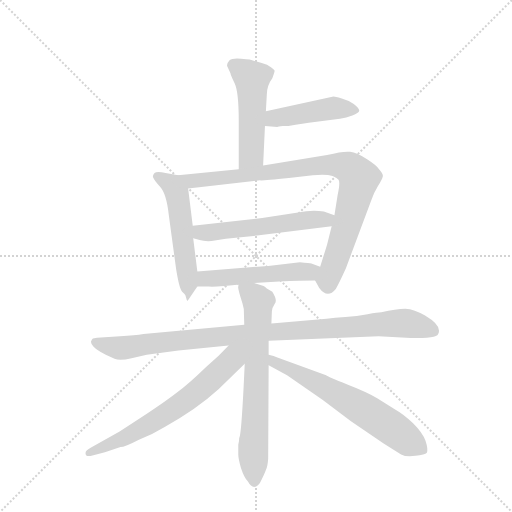
t = 0.00 s
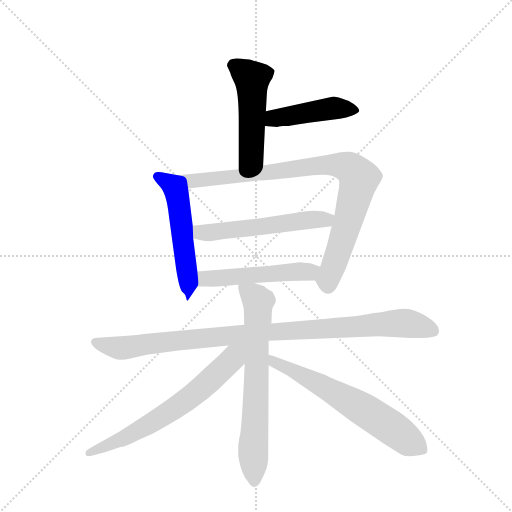
t = 1.61 s
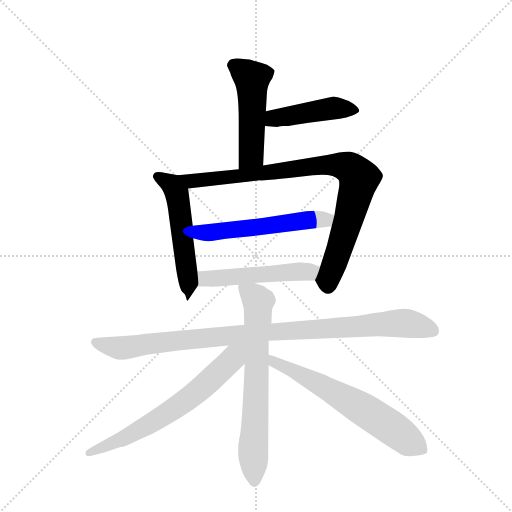
t = 3.22 s
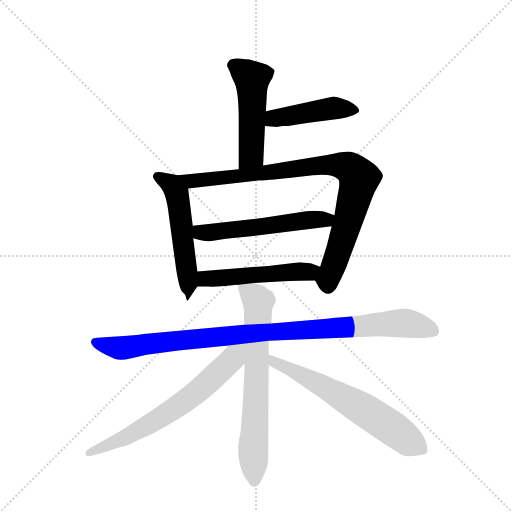
t = 4.83 s
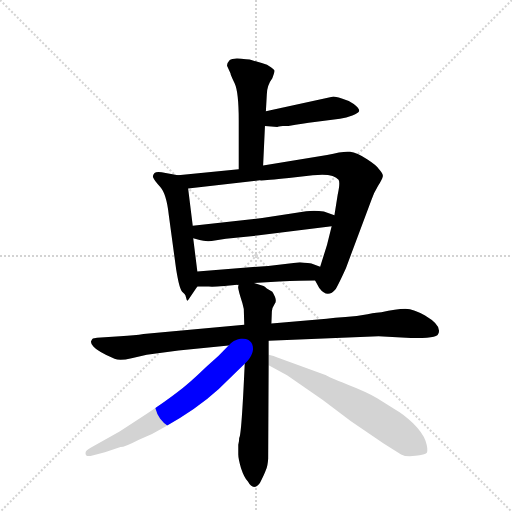
t = 6.44 s
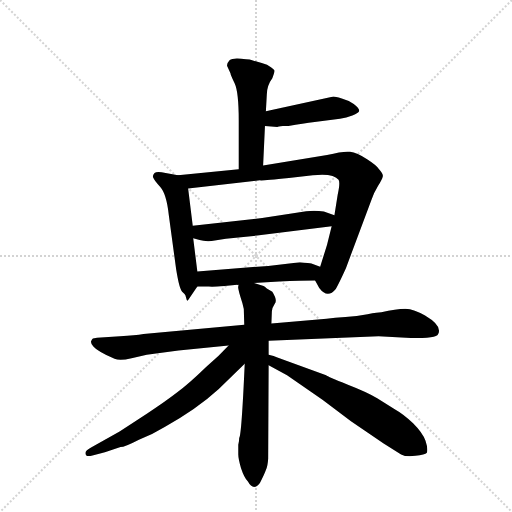
t = 8.05 s

The animated SVG that drew these frames (rendered in a browser with its animation timeline set to each time). Animation: 10 CSS @keyframes rules; one cycle of 8.05 s.

<svg version="1.1" viewBox="0 0 1024 1024" xmlns="http://www.w3.org/2000/svg">
  <g stroke="lightgray" stroke-dasharray="1,1" stroke-width="1" transform="scale(4, 4)">
    <line x1="0" y1="0" x2="256" y2="256"></line>
    <line x1="256" y1="0" x2="0" y2="256"></line>
    <line x1="128" y1="0" x2="128" y2="256"></line>
    <line x1="0" y1="128" x2="256" y2="128"></line>
  </g>
  <g transform="scale(0.92, -0.92) translate(60, -900)">
    <style type="text/css">
      
        @keyframes keyframes0 {
          from {
            stroke: blue;
            stroke-dashoffset: 501;
            stroke-width: 128;
          }
          62% {
            animation-timing-function: step-end;
            stroke: blue;
            stroke-dashoffset: 0;
            stroke-width: 128;
          }
          to {
            stroke: black;
            stroke-width: 1024;
          }
        }
        #make-me-a-hanzi-animation-0 {
          animation: keyframes0 0.65771484375s both;
          animation-delay: 0s;
          animation-timing-function: linear;
        }
      
        @keyframes keyframes1 {
          from {
            stroke: blue;
            stroke-dashoffset: 454;
            stroke-width: 128;
          }
          60% {
            animation-timing-function: step-end;
            stroke: blue;
            stroke-dashoffset: 0;
            stroke-width: 128;
          }
          to {
            stroke: black;
            stroke-width: 1024;
          }
        }
        #make-me-a-hanzi-animation-1 {
          animation: keyframes1 0.6194661458333334s both;
          animation-delay: 0.65771484375s;
          animation-timing-function: linear;
        }
      
        @keyframes keyframes2 {
          from {
            stroke: blue;
            stroke-dashoffset: 544;
            stroke-width: 128;
          }
          64% {
            animation-timing-function: step-end;
            stroke: blue;
            stroke-dashoffset: 0;
            stroke-width: 128;
          }
          to {
            stroke: black;
            stroke-width: 1024;
          }
        }
        #make-me-a-hanzi-animation-2 {
          animation: keyframes2 0.6927083333333334s both;
          animation-delay: 1.2771809895833335s;
          animation-timing-function: linear;
        }
      
        @keyframes keyframes3 {
          from {
            stroke: blue;
            stroke-dashoffset: 900;
            stroke-width: 128;
          }
          75% {
            animation-timing-function: step-end;
            stroke: blue;
            stroke-dashoffset: 0;
            stroke-width: 128;
          }
          to {
            stroke: black;
            stroke-width: 1024;
          }
        }
        #make-me-a-hanzi-animation-3 {
          animation: keyframes3 0.982421875s both;
          animation-delay: 1.969889322916667s;
          animation-timing-function: linear;
        }
      
        @keyframes keyframes4 {
          from {
            stroke: blue;
            stroke-dashoffset: 554;
            stroke-width: 128;
          }
          64% {
            animation-timing-function: step-end;
            stroke: blue;
            stroke-dashoffset: 0;
            stroke-width: 128;
          }
          to {
            stroke: black;
            stroke-width: 1024;
          }
        }
        #make-me-a-hanzi-animation-4 {
          animation: keyframes4 0.7008463541666666s both;
          animation-delay: 2.952311197916667s;
          animation-timing-function: linear;
        }
      
        @keyframes keyframes5 {
          from {
            stroke: blue;
            stroke-dashoffset: 513;
            stroke-width: 128;
          }
          63% {
            animation-timing-function: step-end;
            stroke: blue;
            stroke-dashoffset: 0;
            stroke-width: 128;
          }
          to {
            stroke: black;
            stroke-width: 1024;
          }
        }
        #make-me-a-hanzi-animation-5 {
          animation: keyframes5 0.66748046875s both;
          animation-delay: 3.6531575520833335s;
          animation-timing-function: linear;
        }
      
        @keyframes keyframes6 {
          from {
            stroke: blue;
            stroke-dashoffset: 998;
            stroke-width: 128;
          }
          76% {
            animation-timing-function: step-end;
            stroke: blue;
            stroke-dashoffset: 0;
            stroke-width: 128;
          }
          to {
            stroke: black;
            stroke-width: 1024;
          }
        }
        #make-me-a-hanzi-animation-6 {
          animation: keyframes6 1.0621744791666667s both;
          animation-delay: 4.320638020833334s;
          animation-timing-function: linear;
        }
      
        @keyframes keyframes7 {
          from {
            stroke: blue;
            stroke-dashoffset: 693;
            stroke-width: 128;
          }
          69% {
            animation-timing-function: step-end;
            stroke: blue;
            stroke-dashoffset: 0;
            stroke-width: 128;
          }
          to {
            stroke: black;
            stroke-width: 1024;
          }
        }
        #make-me-a-hanzi-animation-7 {
          animation: keyframes7 0.81396484375s both;
          animation-delay: 5.382812500000001s;
          animation-timing-function: linear;
        }
      
        @keyframes keyframes8 {
          from {
            stroke: blue;
            stroke-dashoffset: 666;
            stroke-width: 128;
          }
          68% {
            animation-timing-function: step-end;
            stroke: blue;
            stroke-dashoffset: 0;
            stroke-width: 128;
          }
          to {
            stroke: black;
            stroke-width: 1024;
          }
        }
        #make-me-a-hanzi-animation-8 {
          animation: keyframes8 0.7919921875s both;
          animation-delay: 6.196777343750001s;
          animation-timing-function: linear;
        }
      
        @keyframes keyframes9 {
          from {
            stroke: blue;
            stroke-dashoffset: 646;
            stroke-width: 128;
          }
          68% {
            animation-timing-function: step-end;
            stroke: blue;
            stroke-dashoffset: 0;
            stroke-width: 128;
          }
          to {
            stroke: black;
            stroke-width: 1024;
          }
        }
        #make-me-a-hanzi-animation-9 {
          animation: keyframes9 0.7757161458333334s both;
          animation-delay: 6.988769531250001s;
          animation-timing-function: linear;
        }
      
    </style>
    
      <path d="M 512 540 L 516 626 L 518 658 L 520 694 Q 520 714 532 730 Q 537 743 537 746 Q 537 748 529 754 Q 522 760 509 763 L 488 769 Q 484 771 475 771 Q 447 776 439 769 Q 432 761 434 756 L 441 741 Q 441 738 450 719 Q 459 700 459 638 L 459 532 C 459 502 511 510 512 540 Z" fill="lightgray"></path>
    
      <path d="M 516 626 L 543 624 Q 544 625 555 626 L 567 626 Q 599 632 624 635 L 679 642 Q 693 644 706 649 Q 720 654 721 659 Q 721 665 709 674 Q 698 682 683 686 Q 668 690 665 690 L 518 658 C 489 652 486 628 516 626 Z" fill="lightgray"></path>
    
      <path d="M 327 519 L 300 524 Q 281 528 276 524 Q 271 519 273 514 Q 275 508 288 494 Q 302 479 307 432 L 323 314 Q 330 271 336 266 Q 342 261 343 258 L 346 248 Q 347 246 348 246 L 369 277 C 372 282 372 282 369 310 L 360 382 L 359 409 L 349 490 C 346 516 346 516 327 519 Z" fill="lightgray"></path>
    
      <path d="M 625 290 L 634 274 Q 652 250 670 272 Q 678 286 692 317 L 748 467 Q 753 481 762 496 Q 771 511 772 516 Q 774 521 764 532 Q 760 540 738 554 Q 716 568 701 570 Q 687 572 651 563 L 512 540 L 459 532 L 327 519 C 297 516 319 487 349 490 L 505 508 Q 510 507 568 513 L 620 519 Q 665 524 676 509 Q 680 503 674 476 L 667 432 L 661 408 L 651 368 L 636 320 C 627 291 624 292 625 290 Z" fill="lightgray"></path>
    
      <path d="M 360 382 L 374 378 Q 384 375 400 376 L 431 381 L 499 388 L 661 408 C 691 412 695 422 667 432 L 644 440 Q 618 444 588 438 L 510 426 L 359 409 C 329 406 331 390 360 382 Z" fill="lightgray"></path>
    
      <path d="M 492 285 L 547 288 Q 595 290 625 290 C 655 290 664 310 636 320 L 617 327 Q 613 328 592 330 L 523 322 L 369 310 C 339 308 339 277 369 277 L 394 277 Q 401 276 428 278 L 456 281 Q 456 280 459 281 L 492 285 Z" fill="lightgray"></path>
    
      <path d="M 471 194 L 252 174 Q 234 171 201 169 L 151 166 L 142 164 Q 140 163 138 158 Q 137 153 143 147 Q 151 137 189 120 Q 200 115 226 121 L 259 129 L 328 138 L 437 149 L 524 159 L 763 169 L 833 165 Q 890 165 892 173 Q 903 191 864 214 Q 841 228 821 229 Q 801 229 769 221 Q 762 221 739 217 Q 716 212 691 211 Q 667 210 650 207 L 530 197 L 471 194 Z" fill="lightgray"></path>
    
      <path d="M 513 278 L 492 285 C 464 294 459 296 459 281 Q 458 280 458 277 Q 456 275 467 241 L 470 228 L 471 194 L 472 109 Q 465 -48 460 -52 Q 460 -59 458 -67 L 458 -88 Q 458 -97 464 -118 Q 471 -139 479 -147 Q 491 -169 505 -150 Q 515 -131 518 -122 Q 522 -114 523 -97 L 524 106 L 524 129 L 524 159 L 530 197 L 531 223 Q 531 230 537 239 Q 544 247 532 266 L 520 273 Q 515 277 513 278 Z" fill="lightgray"></path>
    
      <path d="M 437 149 Q 416 126 388 102 Q 350 65 324 46 Q 298 26 260 1 L 200 -38 L 138 -73 Q 126 -80 126 -84 Q 125 -95 141 -90 L 168 -83 L 202 -72 Q 211 -72 242 -56 Q 270 -45 298 -28 Q 368 11 415 54 L 472 109 C 516 152 470 184 437 149 Z" fill="lightgray"></path>
    
      <path d="M 524 106 L 564 84 L 641 31 L 703 -16 L 774 -64 L 812 -88 Q 823 -94 843 -91 Q 864 -88 868 -84 Q 871 -76 865 -58 Q 859 -41 838 -20 Q 817 0 799 10 L 760 34 Q 739 47 695 64 Q 652 81 649 84 L 543 123 Q 536 127 524 129 C 495 136 498 120 524 106 Z" fill="lightgray"></path>
    
    
      <clipPath id="make-me-a-hanzi-clip-0">
        <path d="M 512 540 L 516 626 L 518 658 L 520 694 Q 520 714 532 730 Q 537 743 537 746 Q 537 748 529 754 Q 522 760 509 763 L 488 769 Q 484 771 475 771 Q 447 776 439 769 Q 432 761 434 756 L 441 741 Q 441 738 450 719 Q 459 700 459 638 L 459 532 C 459 502 511 510 512 540 Z"></path>
      </clipPath>
      <path clip-path="url(#make-me-a-hanzi-clip-0)" d="M 448 758 L 488 725 L 486 563 L 465 540" fill="none" id="make-me-a-hanzi-animation-0" stroke-dasharray="373 746" stroke-linecap="round"></path>
    
      <clipPath id="make-me-a-hanzi-clip-1">
        <path d="M 516 626 L 543 624 Q 544 625 555 626 L 567 626 Q 599 632 624 635 L 679 642 Q 693 644 706 649 Q 720 654 721 659 Q 721 665 709 674 Q 698 682 683 686 Q 668 690 665 690 L 518 658 C 489 652 486 628 516 626 Z"></path>
      </clipPath>
      <path clip-path="url(#make-me-a-hanzi-clip-1)" d="M 523 631 L 538 643 L 648 663 L 715 660" fill="none" id="make-me-a-hanzi-animation-1" stroke-dasharray="326 652" stroke-linecap="round"></path>
    
      <clipPath id="make-me-a-hanzi-clip-2">
        <path d="M 327 519 L 300 524 Q 281 528 276 524 Q 271 519 273 514 Q 275 508 288 494 Q 302 479 307 432 L 323 314 Q 330 271 336 266 Q 342 261 343 258 L 346 248 Q 347 246 348 246 L 369 277 C 372 282 372 282 369 310 L 360 382 L 359 409 L 349 490 C 346 516 346 516 327 519 Z"></path>
      </clipPath>
      <path clip-path="url(#make-me-a-hanzi-clip-2)" d="M 282 517 L 314 498 L 327 467 L 351 251" fill="none" id="make-me-a-hanzi-animation-2" stroke-dasharray="416 832" stroke-linecap="round"></path>
    
      <clipPath id="make-me-a-hanzi-clip-3">
        <path d="M 625 290 L 634 274 Q 652 250 670 272 Q 678 286 692 317 L 748 467 Q 753 481 762 496 Q 771 511 772 516 Q 774 521 764 532 Q 760 540 738 554 Q 716 568 701 570 Q 687 572 651 563 L 512 540 L 459 532 L 327 519 C 297 516 319 487 349 490 L 505 508 Q 510 507 568 513 L 620 519 Q 665 524 676 509 Q 680 503 674 476 L 667 432 L 661 408 L 651 368 L 636 320 C 627 291 624 292 625 290 Z"></path>
      </clipPath>
      <path clip-path="url(#make-me-a-hanzi-clip-3)" d="M 335 517 L 357 506 L 631 540 L 679 541 L 704 532 L 721 513 L 679 361 L 652 293 L 653 281" fill="none" id="make-me-a-hanzi-animation-3" stroke-dasharray="772 1544" stroke-linecap="round"></path>
    
      <clipPath id="make-me-a-hanzi-clip-4">
        <path d="M 360 382 L 374 378 Q 384 375 400 376 L 431 381 L 499 388 L 661 408 C 691 412 695 422 667 432 L 644 440 Q 618 444 588 438 L 510 426 L 359 409 C 329 406 331 390 360 382 Z"></path>
      </clipPath>
      <path clip-path="url(#make-me-a-hanzi-clip-4)" d="M 367 403 L 376 394 L 405 395 L 659 428" fill="none" id="make-me-a-hanzi-animation-4" stroke-dasharray="426 852" stroke-linecap="round"></path>
    
      <clipPath id="make-me-a-hanzi-clip-5">
        <path d="M 492 285 L 547 288 Q 595 290 625 290 C 655 290 664 310 636 320 L 617 327 Q 613 328 592 330 L 523 322 L 369 310 C 339 308 339 277 369 277 L 394 277 Q 401 276 428 278 L 456 281 Q 456 280 459 281 L 492 285 Z"></path>
      </clipPath>
      <path clip-path="url(#make-me-a-hanzi-clip-5)" d="M 375 283 L 393 295 L 628 314" fill="none" id="make-me-a-hanzi-animation-5" stroke-dasharray="385 770" stroke-linecap="round"></path>
    
      <clipPath id="make-me-a-hanzi-clip-6">
        <path d="M 471 194 L 252 174 Q 234 171 201 169 L 151 166 L 142 164 Q 140 163 138 158 Q 137 153 143 147 Q 151 137 189 120 Q 200 115 226 121 L 259 129 L 328 138 L 437 149 L 524 159 L 763 169 L 833 165 Q 890 165 892 173 Q 903 191 864 214 Q 841 228 821 229 Q 801 229 769 221 Q 762 221 739 217 Q 716 212 691 211 Q 667 210 650 207 L 530 197 L 471 194 Z"></path>
      </clipPath>
      <path clip-path="url(#make-me-a-hanzi-clip-6)" d="M 148 156 L 203 143 L 465 174 L 808 198 L 860 190 L 883 180" fill="none" id="make-me-a-hanzi-animation-6" stroke-dasharray="870 1740" stroke-linecap="round"></path>
    
      <clipPath id="make-me-a-hanzi-clip-7">
        <path d="M 513 278 L 492 285 C 464 294 459 296 459 281 Q 458 280 458 277 Q 456 275 467 241 L 470 228 L 471 194 L 472 109 Q 465 -48 460 -52 Q 460 -59 458 -67 L 458 -88 Q 458 -97 464 -118 Q 471 -139 479 -147 Q 491 -169 505 -150 Q 515 -131 518 -122 Q 522 -114 523 -97 L 524 106 L 524 129 L 524 159 L 530 197 L 531 223 Q 531 230 537 239 Q 544 247 532 266 L 520 273 Q 515 277 513 278 Z"></path>
      </clipPath>
      <path clip-path="url(#make-me-a-hanzi-clip-7)" d="M 465 277 L 501 242 L 492 -145" fill="none" id="make-me-a-hanzi-animation-7" stroke-dasharray="565 1130" stroke-linecap="round"></path>
    
      <clipPath id="make-me-a-hanzi-clip-8">
        <path d="M 437 149 Q 416 126 388 102 Q 350 65 324 46 Q 298 26 260 1 L 200 -38 L 138 -73 Q 126 -80 126 -84 Q 125 -95 141 -90 L 168 -83 L 202 -72 Q 211 -72 242 -56 Q 270 -45 298 -28 Q 368 11 415 54 L 472 109 C 516 152 470 184 437 149 Z"></path>
      </clipPath>
      <path clip-path="url(#make-me-a-hanzi-clip-8)" d="M 467 146 L 371 50 L 309 5 L 225 -45 L 133 -85" fill="none" id="make-me-a-hanzi-animation-8" stroke-dasharray="538 1076" stroke-linecap="round"></path>
    
      <clipPath id="make-me-a-hanzi-clip-9">
        <path d="M 524 106 L 564 84 L 641 31 L 703 -16 L 774 -64 L 812 -88 Q 823 -94 843 -91 Q 864 -88 868 -84 Q 871 -76 865 -58 Q 859 -41 838 -20 Q 817 0 799 10 L 760 34 Q 739 47 695 64 Q 652 81 649 84 L 543 123 Q 536 127 524 129 C 495 136 498 120 524 106 Z"></path>
      </clipPath>
      <path clip-path="url(#make-me-a-hanzi-clip-9)" d="M 528 123 L 536 112 L 706 24 L 860 -78" fill="none" id="make-me-a-hanzi-animation-9" stroke-dasharray="518 1036" stroke-linecap="round"></path>
    
  </g>
</svg>
